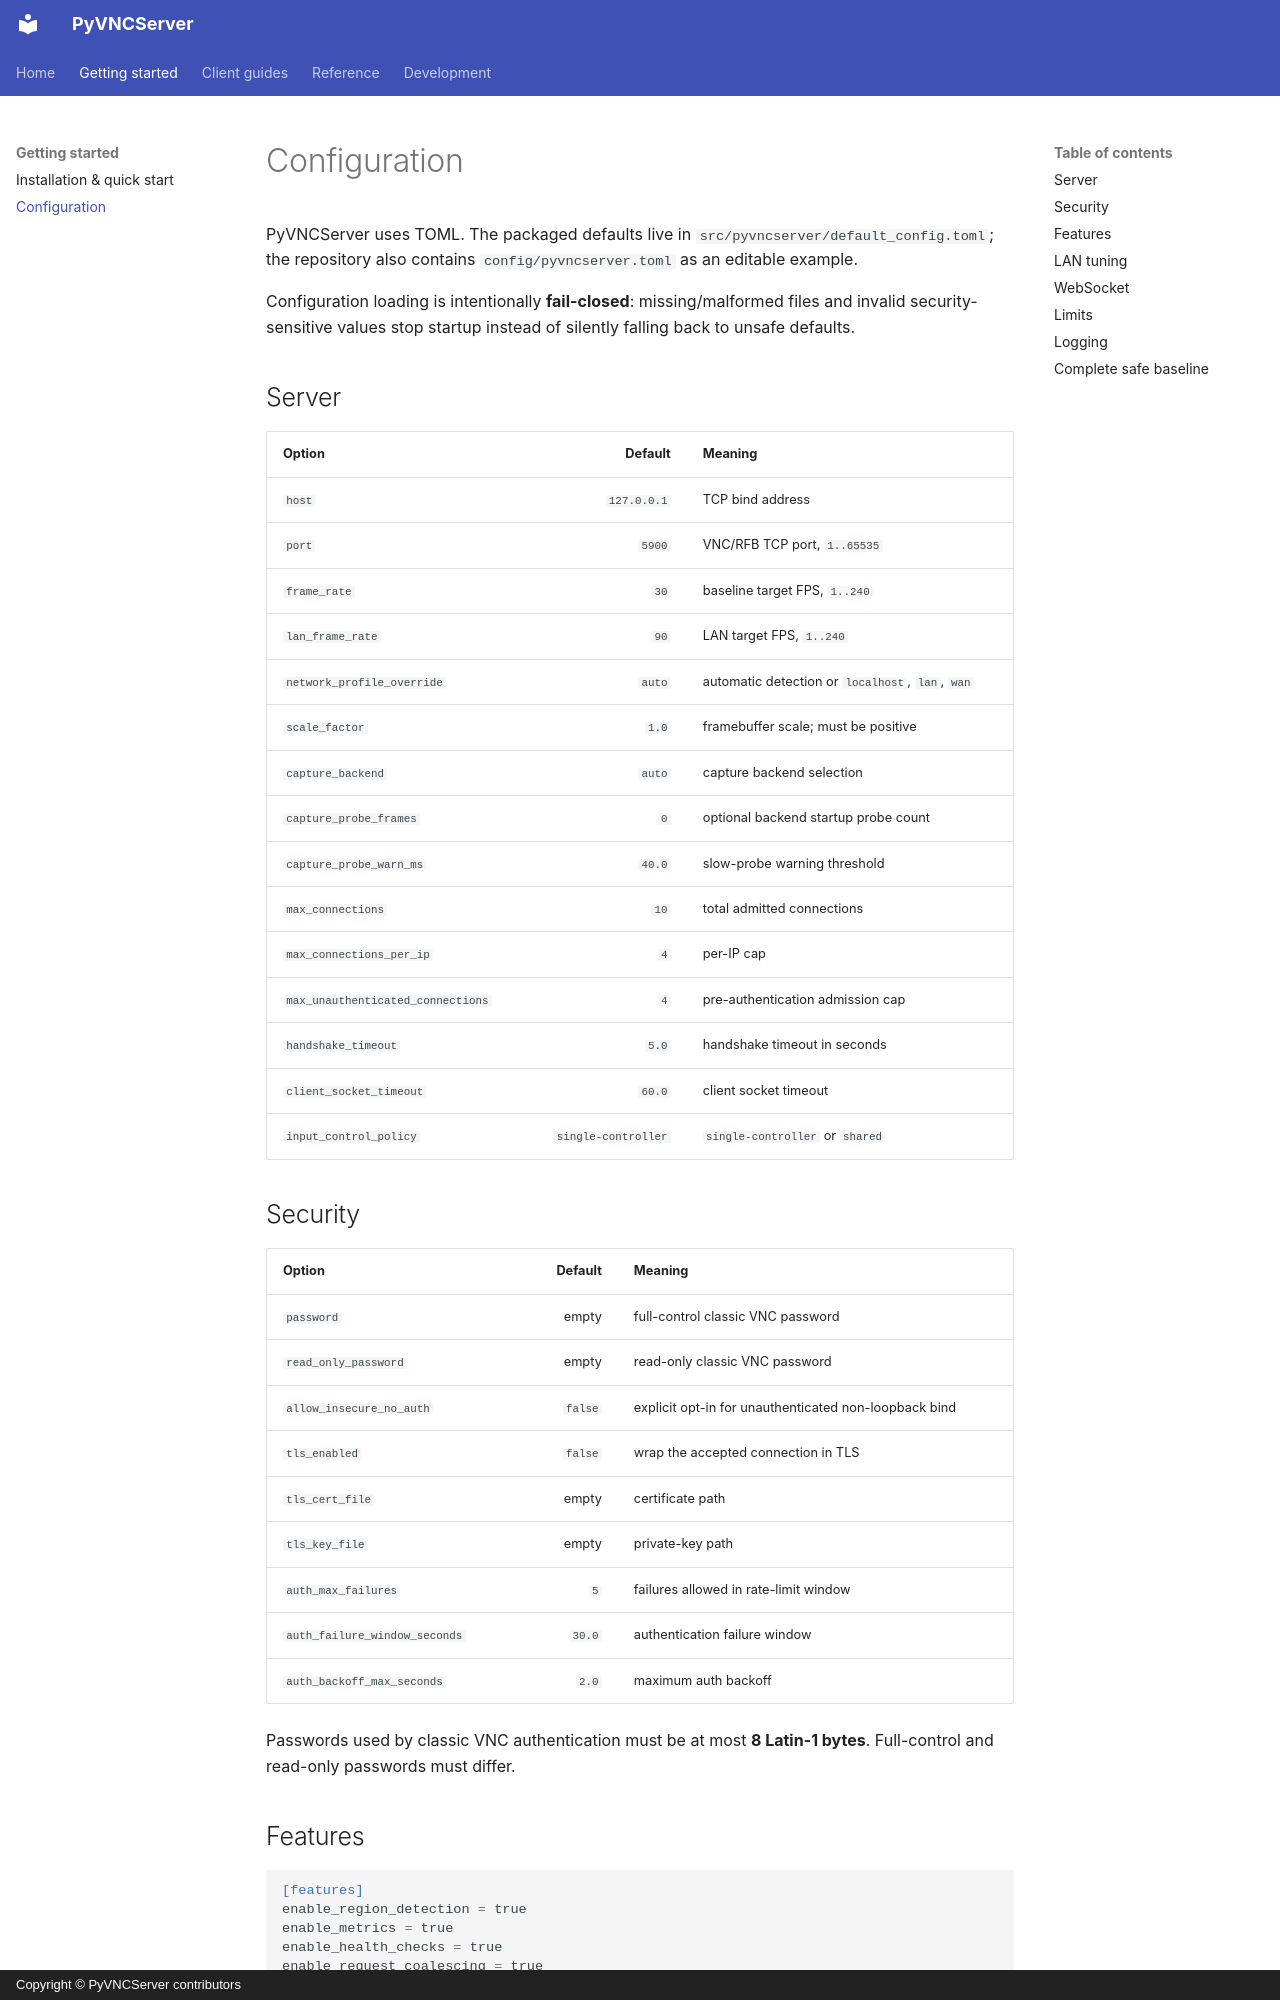

repository: xulek/PyVNCServer · page: configuration/index.html · generator: mkdocs · copyright: Copyright © PyVNCServer contributors

# Configuration

PyVNCServer uses TOML. The packaged defaults live in `src/pyvncserver/default_config.toml`; the repository also contains `config/pyvncserver.toml` as an editable example.

Configuration loading is intentionally **fail-closed**: missing/malformed files and invalid security-sensitive values stop startup instead of silently falling back to unsafe defaults.

## Server

| Option | Default | Meaning |
| --- | ---: | --- |
| `host` | `127.0.0.1` | TCP bind address |
| `port` | `5900` | VNC/RFB TCP port, `1..65535` |
| `frame_rate` | `30` | baseline target FPS, `1..240` |
| `lan_frame_rate` | `90` | LAN target FPS, `1..240` |
| `network_profile_override` | `auto` | automatic detection or `localhost`, `lan`, `wan` |
| `scale_factor` | `1.0` | framebuffer scale; must be positive |
| `capture_backend` | `auto` | capture backend selection |
| `capture_probe_frames` | `0` | optional backend startup probe count |
| `capture_probe_warn_ms` | `40.0` | slow-probe warning threshold |
| `max_connections` | `10` | total admitted connections |
| `max_connections_per_ip` | `4` | per-IP cap |
| `max_unauthenticated_connections` | `4` | pre-authentication admission cap |
| `handshake_timeout` | `5.0` | handshake timeout in seconds |
| `client_socket_timeout` | `60.0` | client socket timeout |
| `input_control_policy` | `single-controller` | `single-controller` or `shared` |
